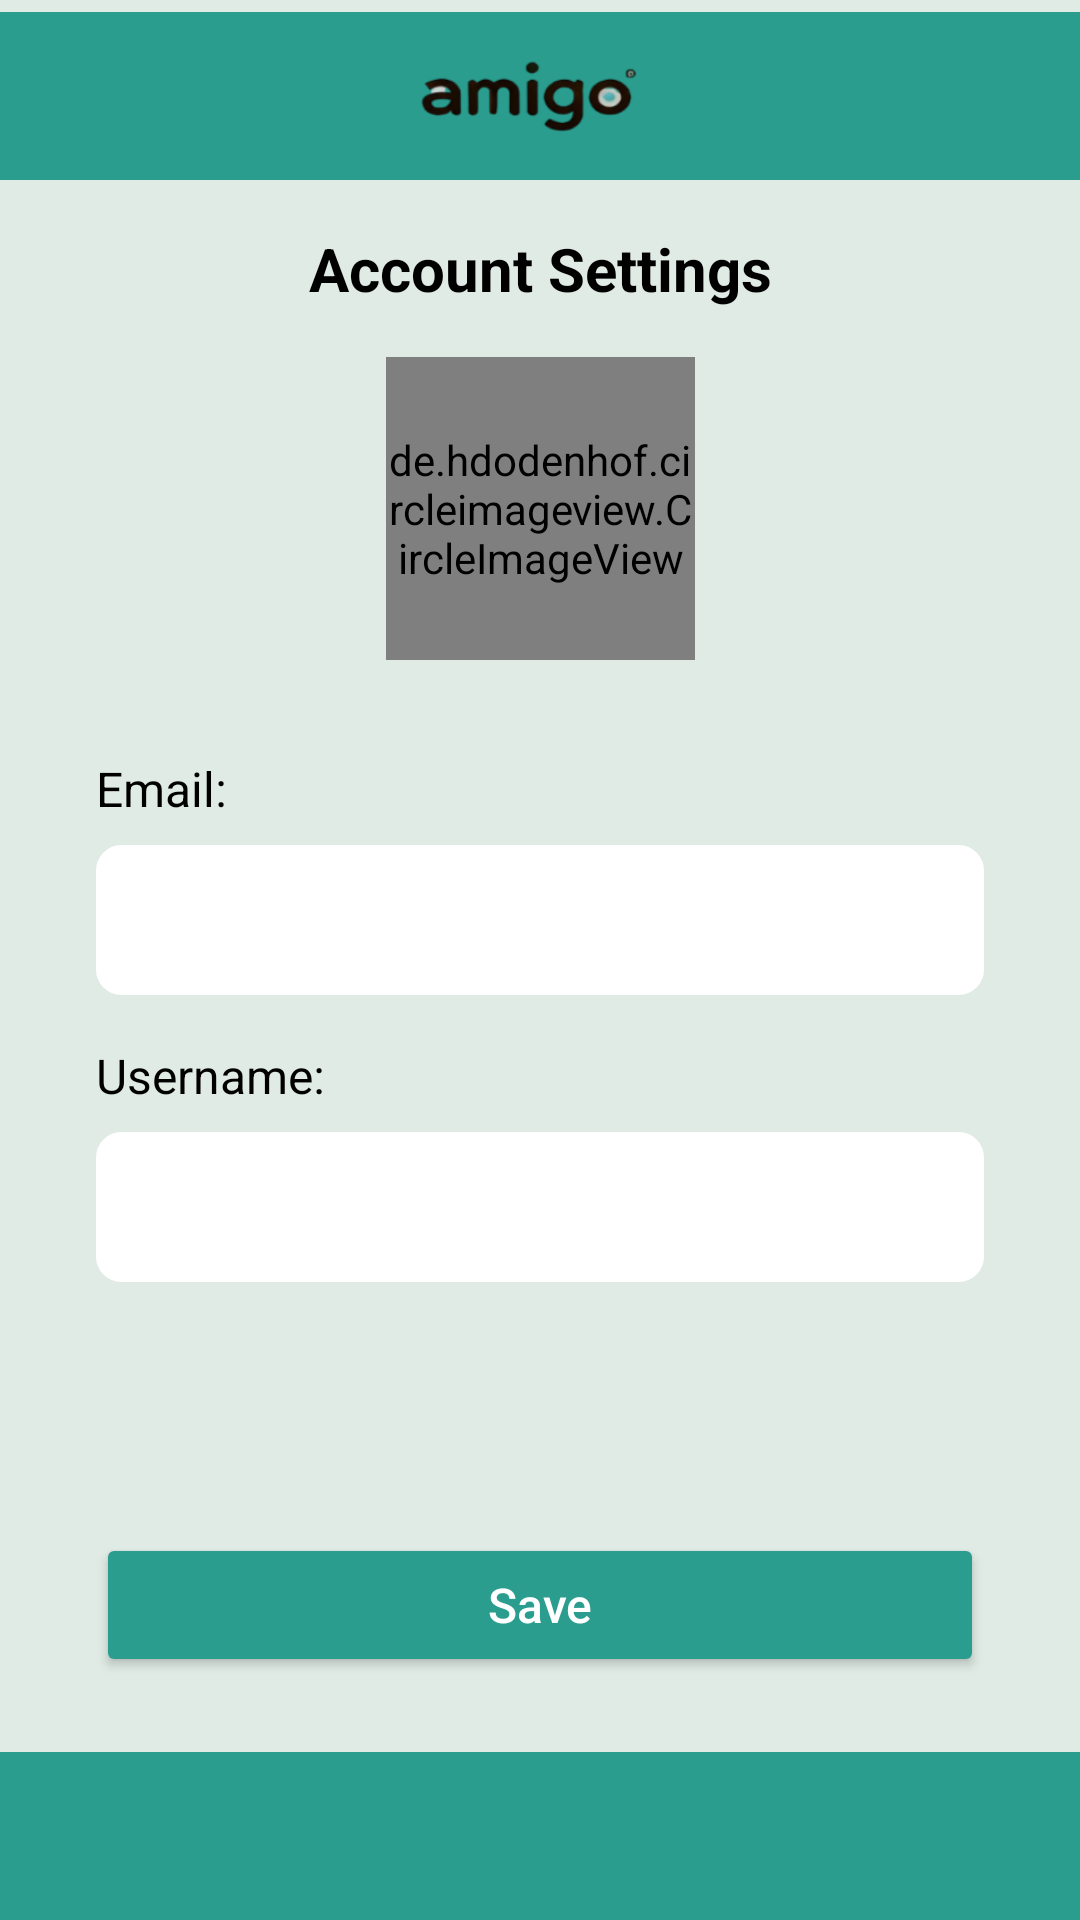

Reconstruct the res/layout file that produces this screen, plus the resources it refers to.
<!-- AndroidManifest.xml: application theme Theme.AndroidProject.NoActionBar -->
<!-- res/layout/fragment_edit_user_profile.xml -->
<?xml version="1.0" encoding="utf-8"?>
<androidx.constraintlayout.widget.ConstraintLayout xmlns:android="http://schemas.android.com/apk/res/android"
    xmlns:app="http://schemas.android.com/apk/res-auto"
    xmlns:tools="http://schemas.android.com/tools"
    android:layout_width="match_parent"
    android:layout_height="match_parent"
    android:background="#E0EBE5"
    tools:context=".views.EditUserProfileFragment">

    <View
        android:id="@+id/status_bar"
        android:layout_width="match_parent"
        android:layout_height="56dp"
        android:layout_marginTop="4dp"
        android:background="#2A9D8F"
        app:layout_constraintEnd_toEndOf="parent"
        app:layout_constraintHorizontal_bias="0.0"
        app:layout_constraintStart_toStartOf="parent"
        app:layout_constraintTop_toTopOf="parent" />

    <ImageView
        android:id="@+id/app_title"
        android:layout_width="192dp"
        android:layout_height="28dp"
        android:layout_marginTop="16dp"
        android:src="@drawable/amigo_tittle"
        app:layout_constraintEnd_toEndOf="parent"
        app:layout_constraintHorizontal_bias="0.497"
        app:layout_constraintStart_toStartOf="parent"
        app:layout_constraintTop_toTopOf="parent" />

    <TextView
        android:id="@+id/page_title"
        android:layout_width="wrap_content"
        android:layout_height="wrap_content"
        android:layout_marginTop="16dp"
        android:text="Account Settings"
        android:textColor="#000000"
        android:textSize="20sp"
        android:textStyle="bold"
        app:layout_constraintEnd_toEndOf="parent"
        app:layout_constraintStart_toStartOf="parent"
        app:layout_constraintTop_toBottomOf="@+id/status_bar" />

    <de.hdodenhof.circleimageview.CircleImageView
        android:id="@+id/user_img"
        android:layout_width="103dp"
        android:layout_height="101dp"
        android:layout_marginTop="16dp"
        android:src="@drawable/profile"
        app:civ_border_color="#EEEEEE"
        app:civ_border_width="2dp"
        app:layout_constraintEnd_toEndOf="parent"
        app:layout_constraintStart_toStartOf="parent"
        app:layout_constraintTop_toBottomOf="@+id/page_title" />

    <TextView
        android:id="@+id/mail_tv"
        android:layout_width="wrap_content"
        android:layout_height="wrap_content"
        android:layout_marginStart="32dp"
        android:layout_marginTop="32dp"
        android:text="Email:"
        android:textColor="#000000"
        android:textSize="16sp"
        app:layout_constraintStart_toStartOf="parent"
        app:layout_constraintTop_toBottomOf="@+id/user_img" />

    <EditText
        android:id="@+id/mail_tp"
        android:layout_width="0dp"
        android:layout_height="50dp"
        android:layout_marginStart="32dp"
        android:layout_marginTop="8dp"
        android:layout_marginEnd="32dp"
        android:background="@drawable/rounded_edit_text"
        android:editable="false"
        android:ems="10"
        android:inputType="textEmailAddress"
        android:paddingStart="16dp"
        android:paddingEnd="16dp"
        android:textColor="#757575"
        android:textSize="16sp"
        app:layout_constraintEnd_toEndOf="parent"
        app:layout_constraintStart_toStartOf="parent"
        app:layout_constraintTop_toBottomOf="@+id/mail_tv" />

    <TextView
        android:id="@+id/username_edit_tv"
        android:layout_width="wrap_content"
        android:layout_height="wrap_content"
        android:layout_marginStart="32dp"
        android:layout_marginTop="16dp"
        android:text="Username:"
        android:textColor="#000000"
        android:textSize="16sp"
        app:layout_constraintStart_toStartOf="parent"
        app:layout_constraintTop_toBottomOf="@+id/mail_tp" />

    <EditText
        android:id="@+id/username_edit_tp"
        android:layout_width="0dp"
        android:layout_height="50dp"
        android:layout_marginStart="32dp"
        android:layout_marginTop="8dp"
        android:layout_marginEnd="32dp"
        android:background="@drawable/rounded_edit_text"
        android:ems="10"
        android:inputType="textPersonName"
        android:paddingStart="16dp"
        android:paddingEnd="16dp"
        android:textSize="16sp"
        app:layout_constraintEnd_toEndOf="parent"
        app:layout_constraintStart_toStartOf="parent"
        app:layout_constraintTop_toBottomOf="@+id/username_edit_tv" />

    <Button
        android:id="@+id/save_edit_btn"
        android:layout_width="0dp"
        android:layout_height="wrap_content"
        android:layout_marginStart="32dp"
        android:layout_marginTop="60dp"
        android:layout_marginEnd="32dp"
        android:backgroundTint="#2A9D8F"
        android:text="Save"
        android:textAllCaps="false"
        android:textColor="#FFFFFF"
        android:textSize="16sp"
        app:cornerRadius="8dp"
        app:layout_constraintBottom_toTopOf="@+id/bottom_nav"
        app:layout_constraintEnd_toEndOf="parent"
        app:layout_constraintHorizontal_bias="0.0"
        app:layout_constraintStart_toStartOf="parent"
        app:layout_constraintTop_toBottomOf="@+id/status_bar"
        app:layout_constraintVertical_bias="0.94" />

    <View
        android:id="@+id/bottom_nav"
        android:layout_width="match_parent"
        android:layout_height="56dp"
        android:background="#2A9D8F"
        app:layout_constraintBottom_toBottomOf="parent"
        app:layout_constraintEnd_toEndOf="parent"
        app:layout_constraintStart_toStartOf="parent" />

</androidx.constraintlayout.widget.ConstraintLayout>
<!-- resources referenced by this layout -->
<resources>
  <!-- drawable amigo_tittle: png bitmap (drawable, 14864 bytes) -->
  <!-- drawable rounded_edit_text (drawable) -->
  <?xml version="1.0" encoding="utf-8"?>
  <shape xmlns:android="http://schemas.android.com/apk/res/android">
      <solid android:color="#FFFFFF" />
      <stroke android:width="1dp" android:color="#FFFFFF" />
      <corners android:radius="8dp" />
  </shape>
  <style name="Theme.AndroidProject.NoActionBar" parent="Theme.AppCompat.Light.NoActionBar">
          <item name="colorPrimary">@color/teal_primary</item>
          <item name="colorPrimaryDark">@color/teal_dark</item>
          <item name="colorAccent">@color/teal_primary</item>
          <item name="android:windowBackground">@color/background_color</item>
      </style>
  <color name="teal_primary">#4AAD8C</color>
  <color name="teal_dark">#3D9275</color>
  <color name="background_color">#4CAF8F</color>
</resources>
